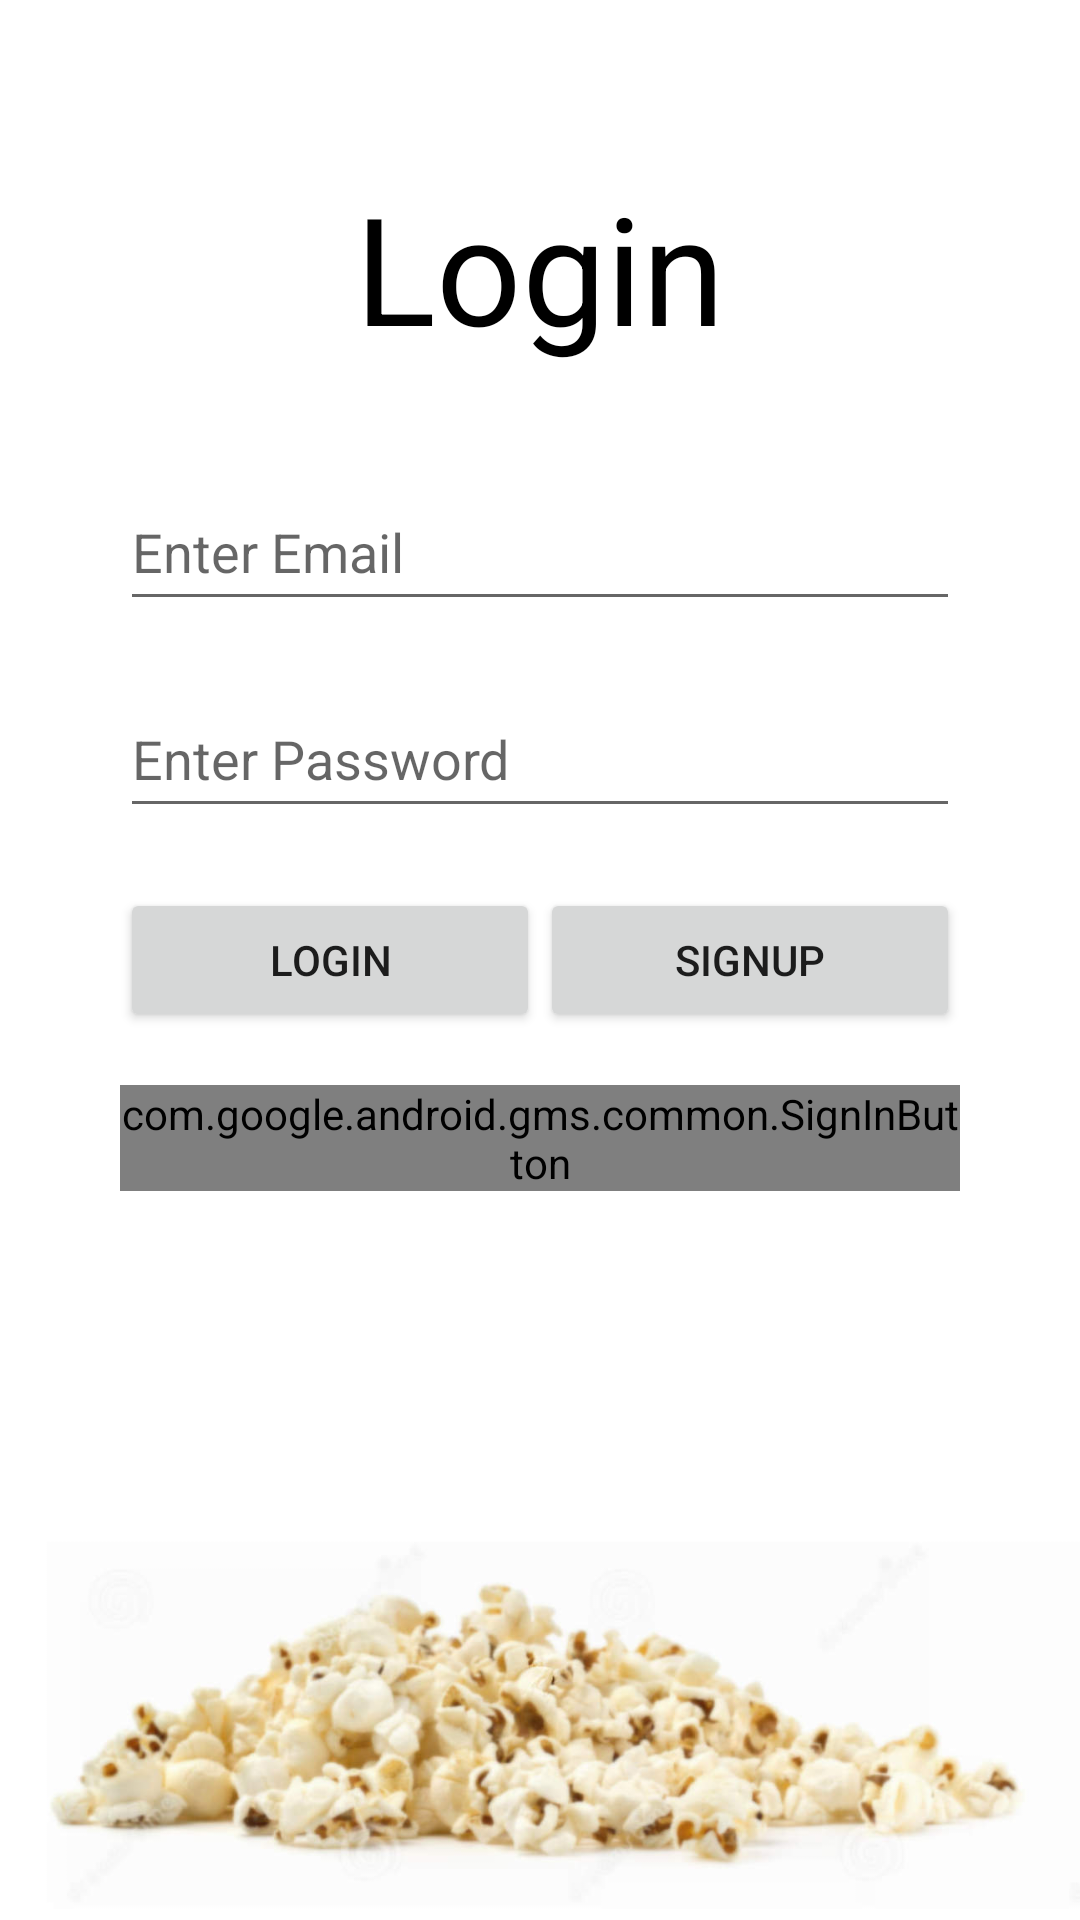

Reconstruct the res/layout file that produces this screen, plus the resources it refers to.
<!-- AndroidManifest.xml: application theme AppTheme -->
<!-- res/layout/activity_login.xml -->
<?xml version="1.0" encoding="utf-8"?>
<RelativeLayout xmlns:android="http://schemas.android.com/apk/res/android"
    xmlns:app="http://schemas.android.com/apk/res-auto"
    xmlns:tools="http://schemas.android.com/tools"
    android:layout_width="match_parent"
    android:layout_height="match_parent"
    android:background="#fff"
    tools:context="com.movietime.sarthak.movietime.Login">

    <ImageView
        android:layout_width="match_parent"
        android:layout_height="match_parent"
        android:src="@drawable/popcorn"
        android:scaleType="fitEnd"/>

    <LinearLayout
        android:layout_width="match_parent"
        android:layout_height="match_parent"
        android:orientation="vertical"
        android:weightSum="10"
        android:padding="40dp">

        <TextView
            android:layout_width="match_parent"
            android:layout_height="0dp"
            android:layout_weight="2"
            android:text="Login"
            android:textColor="#000"
            android:textSize="50dp"
            android:gravity="center"/>
        <EditText
            android:layout_width="match_parent"
            android:layout_height="0dp"
            android:layout_weight="1"
            android:id="@+id/email"
            android:inputType="textEmailAddress"
            android:hint="Enter Email"
            android:layout_marginTop="20dp"/>
        <EditText
            android:layout_width="match_parent"
            android:layout_height="0dp"
            android:id="@+id/pass"
            android:layout_weight="1"
            android:inputType="textPassword"
            android:hint="Enter Password"
            android:layout_marginTop="20dp"/>
        <LinearLayout
            android:layout_width="match_parent"
            android:layout_height="0dp"
            android:layout_weight="1"
            android:orientation="horizontal"
            android:weightSum="2"
            android:layout_marginTop="20dp">
        <Button
            android:layout_width="0dp"
            android:layout_weight="1"
            android:id="@+id/login"
            android:layout_height="wrap_content"
            android:text="Login" />
            <Button
                android:layout_width="0dp"
                android:layout_weight="1"
                android:id="@+id/l_signup"
                android:layout_height="wrap_content"
                android:text="Signup" />
        </LinearLayout>
        <LinearLayout
            android:layout_width="match_parent"
            android:layout_height="0dp"
            android:layout_marginTop="10dp"
            android:layout_weight="1"
            android:layout_gravity="center"
            android:gravity="center"
            android:orientation="vertical">
            <com.google.android.gms.common.SignInButton
                android:id="@+id/sign_in_button"
                android:layout_width="wrap_content"
                android:layout_height="wrap_content"
                android:layout_gravity="center" />
        </LinearLayout>
    </LinearLayout>

</RelativeLayout>
<!-- resources referenced by this layout -->
<resources>
  <!-- drawable popcorn: jpg bitmap (drawable, 45008 bytes) -->
  <style name="AppTheme" parent="Theme.AppCompat.Light.NoActionBar">
          
          <item name="colorPrimary">@color/colorPrimary</item>
          <item name="colorPrimaryDark">@color/colorPrimaryDark</item>
          <item name="colorAccent">@color/colorAccent</item>
      </style>
  <!-- not gathered from this repository: default colours our renderer supplied (Android Studio template values) -->
  <color name="colorPrimary">#FF6200EE</color>
  <color name="colorPrimaryDark">#FF3700B3</color>
  <color name="colorAccent">#FF03DAC5</color>
</resources>
